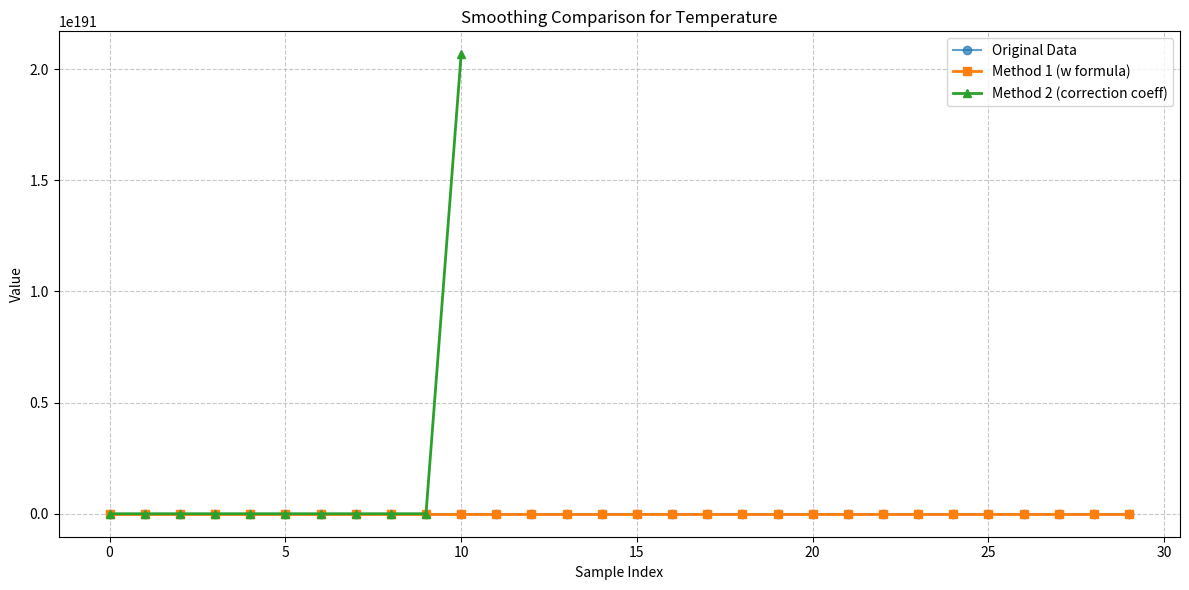

Write the Python code that produced this figure. (Note: this script raises an exception after producing the figure.)
import random
import numpy as np
import matplotlib.pyplot as plt

# =========================================================================
# CONFIGURATION PARAMETERS
# =========================================================================

# Sensor configuration (min, max values)
SENSORS = {
    "temperature": {"min": 20, "max": 28, "type": "minimization"},
    "humidity": {"min": 40, "max": 80, "type": "minimization"},
    "noise": {"min": 60, "max": 120, "type": "minimization"},
    "illumination": {"min": 400, "max": 900, "type": "maximization"}
}

# Cost per unit change for each sensor
COSTS = {
    "temperature": 40,
    "humidity": 25,
    "noise": 12,
    "illumination": 3
}

# Weights for each sensor in satisfaction calculation
WEIGHTS = {
    "temperature": 0.4,
    "humidity": 0.2,
    "noise": 0.1,
    "illumination": 0.3
}

# Smoothing parameters
ALPHA = 0.3  # Satisfaction weight
BETA = 0.7   # Energy weight
CORRECTION_COEFFICIENT = 0.2  # "x" in the algorithm

# =========================================================================
# SENSOR DATA PROCESSING FUNCTIONS
# =========================================================================

def generate_sensor_values(num_readings=30):
    """Generate random sensor readings within the configured ranges."""
    data = {}
    for sensor, config in SENSORS.items():
        min_val = config["min"]
        max_val = config["max"]
        # Generate random values within range, possibly exceeding slightly
        extended_min = min_val * 0.7
        extended_max = max_val * 1.3
        data[sensor] = [random.uniform(extended_min, extended_max) for _ in range(num_readings)]
    
    return data

def get_median_values(sensor_data):
    """Calculate the median value for each sensor's readings."""
    medians = {}
    for sensor, readings in sensor_data.items():
        medians[sensor] = np.median(readings)
    
    return medians

def get_test_scenarios():
    """Generate test scenarios for comparison."""
    scenarios = []
    
    # Generate test scenarios with values inside and outside ranges
    for _ in range(5):
        scenario = {}
        for sensor, config in SENSORS.items():
            min_val = config["min"]
            max_val = config["max"]
            range_width = max_val - min_val
            
            # 50% chance to be inside range, 50% outside
            if random.random() > 0.5:
                scenario[sensor] = random.uniform(min_val, max_val)
            else:
                # Outside range (either below min or above max)
                if random.random() > 0.5:
                    scenario[sensor] = random.uniform(min_val - range_width * 0.5, min_val)
                else:
                    scenario[sensor] = random.uniform(max_val, max_val + range_width * 0.5)
        
        scenarios.append(scenario)
    
    return scenarios

# =========================================================================
# SATISFACTION AND ENERGY COST CALCULATIONS
# =========================================================================

def calculate_satisfaction(sensor, current_value, recommended_value):
    """Calculate satisfaction level for a single sensor."""
    config = SENSORS[sensor]
    min_val = config["min"]
    max_val = config["max"]
    
    if config["type"] == "minimization":
        if current_value <= min_val:
            return 1.0  # Maximum satisfaction
        elif current_value >= max_val:
            return 0.0  # Minimum satisfaction
        else:
            # Decreases linearly from min to max
            return (max_val - current_value) / (max_val - min_val)
    
    else:  # maximization
        if current_value >= max_val:
            return 1.0  # Maximum satisfaction
        elif current_value <= min_val:
            return 0.0  # Minimum satisfaction
        else:
            # Increases linearly from min to max
            return (current_value - min_val) / (max_val - min_val)

def calculate_energy_cost(sensor, current_value, recommended_value):
    """Calculate energy cost to move from current to recommended value."""
    config = SENSORS[sensor]
    min_val = config["min"]
    max_val = config["max"]
    cost_per_unit = COSTS[sensor]
    
    if config["type"] == "minimization":
        # Energy calculations for minimization type sensors
        if current_value <= recommended_value:
            Eo = 0
        else:
            Eo = cost_per_unit + cost_per_unit * (current_value - recommended_value)
        
        if current_value <= min_val:
            Emin = 0
            Emax = 0
        else:
            Emin = 0
            Emax = cost_per_unit + cost_per_unit * (current_value - min_val)
    
    else:  # maximization
        # Energy calculations for maximization type sensors
        if current_value >= recommended_value:
            Eo = 0
        else:
            Eo = cost_per_unit + cost_per_unit * (recommended_value - current_value)
        
        if current_value >= max_val:
            Emin = 0
            Emax = 0
        else:
            Emax = cost_per_unit + cost_per_unit * (max_val - current_value)
            Emin = 0
    
    # Calculate normalized energy satisfaction
    if Emax == Emin:
        return 1.0  # No energy cost or maximum already achieved
    else:
        return 1.0 - ((Eo - Emin) / (Emax - Emin)) if Emax > Emin else 1.0

def calculate_overall_satisfaction(sensor_values, recommended_values, weights):
    """Calculate overall satisfaction based on all sensors and their weights."""
    total_satisfaction = 0
    
    for sensor, weight in weights.items():
        current = sensor_values[sensor]
        recommended = recommended_values[sensor]
        satisfaction = calculate_satisfaction(sensor, current, recommended)
        total_satisfaction += satisfaction * weight
        
    return total_satisfaction

def calculate_overall_energy_cost(sensor_values, recommended_values, weights):
    """Calculate overall energy cost based on all sensors."""
    total_energy_satisfaction = 0
    
    for sensor, weight in weights.items():
        current = sensor_values[sensor]
        recommended = recommended_values[sensor]
        energy_satisfaction = calculate_energy_cost(sensor, current, recommended)
        total_energy_satisfaction += energy_satisfaction * weight
        
    return total_energy_satisfaction

# =========================================================================
# SMOOTHING ALGORITHMS
# =========================================================================

class Smoother:
    def __init__(self, initial_value=0):
        self.smoothed_value = initial_value
        self.w = 0  # Weight factor
    
    def method1(self, real_value):
        """
        First smoothing method using the formula:
        w = (vReal - vSuavizado) / (vReal + vSuavizado)
        """
        if self.smoothed_value != 0:  # Avoid division by zero
            # Calculate weight based on real and smoothed values
            self.w = (real_value - self.smoothed_value) / (real_value + self.smoothed_value)
            
            # Update smoothed value using weight
            self.smoothed_value = self.smoothed_value + self.w * (real_value - self.smoothed_value)
        else:
            self.smoothed_value = real_value
            
        return self.smoothed_value
    
    def method2(self, real_value):
        """
        Second smoothing method using the formula:
        w = w + x (ValorReal - VaorSuavizado)
        where x is the correction coefficient
        """
        # Update weight using correction coefficient
        self.w = self.w + CORRECTION_COEFFICIENT * (real_value - self.smoothed_value)
        
        # Update smoothed value using weight
        self.smoothed_value = self.smoothed_value + self.w * (real_value - self.smoothed_value)
        
        return self.smoothed_value

def apply_both_methods(data_series):
    """
    Apply both smoothing methods to a series of data and return results for comparison
    """
    smoother1 = Smoother(data_series[0] if data_series else 0)
    smoother2 = Smoother(data_series[0] if data_series else 0)
    
    results_method1 = []
    results_method2 = []
    
    for value in data_series:
        smooth_val1 = smoother1.method1(value)
        smooth_val2 = smoother2.method2(value)
        
        results_method1.append(smooth_val1)
        results_method2.append(smooth_val2)
    
    return results_method1, results_method2

# =========================================================================
# VISUALIZATION FUNCTIONS
# =========================================================================

def plot_smoothing_comparison(original_data, method1_data, method2_data, title="Smoothing Methods Comparison"):
    """Plot comparison between original data and two smoothing methods."""
    plt.figure(figsize=(12, 6))
    
    x = np.arange(len(original_data))
    plt.plot(x, original_data, 'o-', label='Original Data', alpha=0.7)
    plt.plot(x, method1_data, 's-', label='Method 1 (w formula)', linewidth=2)
    plt.plot(x, method2_data, '^-', label='Method 2 (correction coeff)', linewidth=2)
    
    plt.xlabel('Sample Index')
    plt.ylabel('Value')
    plt.title(title)
    plt.legend()
    plt.grid(True, linestyle='--', alpha=0.7)
    
    plt.tight_layout()
    plt.savefig(f"/home/<user>/Escritorio/SE_PORTAFOLIO-DE-EVIDENCIAS_2025-_1-_EQ6/Unidad_02/{title.replace(' ', '_')}.png")
    plt.show()

def display_sensor_comparison(sensor_data, smoothed_data_method1, smoothed_data_method2):
    """Display comparison of original and smoothed data for each sensor."""
    for sensor in sensor_data:
        original = sensor_data[sensor]
        method1 = smoothed_data_method1[sensor]
        method2 = smoothed_data_method2[sensor]
        
        plot_smoothing_comparison(
            original, method1, method2, 
            f"Smoothing Comparison for {sensor.capitalize()}"
        )

def plot_satisfaction_levels(satisfaction_data, title="Satisfaction Levels"):
    """Plot satisfaction levels across scenarios."""
    scenarios = list(satisfaction_data.keys())
    satisfaction = [satisfaction_data[s] for s in scenarios]
    
    plt.figure(figsize=(10, 6))
    plt.bar(scenarios, satisfaction, color='skyblue', edgecolor='navy')
    plt.ylim(0, 1.0)
    plt.xlabel('Scenario')
    plt.ylabel('Satisfaction Level')
    plt.title(title)
    plt.grid(True, axis='y', linestyle='--', alpha=0.7)
    
    plt.tight_layout()
    plt.savefig(f"/home/<user>/Escritorio/SE_PORTAFOLIO-DE-EVIDENCIAS_2025-_1-_EQ6/Unidad_02/{title.replace(' ', '_')}.png")
    plt.show()

# =========================================================================
# MAIN EXECUTION FUNCTIONS
# =========================================================================

def process_sensor_data_with_smoothing():
    """Process sensor data using both smoothing methods and compare."""
    print("Generating sensor data...")
    raw_sensor_data = generate_sensor_values(num_readings=30)
    
    # Apply both smoothing methods to each sensor's data
    smoothed_data_method1 = {}
    smoothed_data_method2 = {}
    
    for sensor, data in raw_sensor_data.items():
        method1_results, method2_results = apply_both_methods(data)
        smoothed_data_method1[sensor] = method1_results
        smoothed_data_method2[sensor] = method2_results
    
    # Visualize results
    display_sensor_comparison(raw_sensor_data, smoothed_data_method1, smoothed_data_method2)
    
    # Get median values from original and smoothed data
    original_medians = get_median_values(raw_sensor_data)
    smoothed_medians1 = get_median_values(smoothed_data_method1)
    smoothed_medians2 = get_median_values(smoothed_data_method2)
    
    print("\nOriginal Median Values:")
    for sensor, value in original_medians.items():
        print(f"{sensor.capitalize()}: {value:.2f}")
    
    print("\nSmoothed Median Values (Method 1):")
    for sensor, value in smoothed_medians1.items():
        print(f"{sensor.capitalize()}: {value:.2f}")
    
    print("\nSmoothed Median Values (Method 2):")
    for sensor, value in smoothed_medians2.items():
        print(f"{sensor.capitalize()}: {value:.2f}")
    
    return raw_sensor_data, smoothed_data_method1, smoothed_data_method2

def evaluate_scenarios():
    """Evaluate satisfaction and energy costs for different scenarios."""
    scenarios = get_test_scenarios()
    
    # Define a set of recommended values (Vo) for each scenario
    recommended_values = []
    for scenario in scenarios:
        rec_values = {}
        for sensor, value in scenario.items():
            config = SENSORS[sensor]
            # Generate a recommended value within sensor's min-max range
            rec_values[sensor] = np.clip(
                value * np.random.uniform(0.85, 1.15),  # Vary by +/- 15%
                config["min"],
                config["max"]
            )
        recommended_values.append(rec_values)
    
    # Calculate satisfaction and energy costs
    results = {}
    for i, (current, recommended) in enumerate(zip(scenarios, recommended_values)):
        satisfaction = calculate_overall_satisfaction(current, recommended, WEIGHTS)
        energy_cost = calculate_overall_energy_cost(current, recommended, WEIGHTS)
        
        # Combined objective function
        objective = ALPHA * satisfaction + BETA * energy_cost
        
        results[f"Scenario {i+1}"] = objective
        
        print(f"\nScenario {i+1}:")
        print(f"Current values: {current}")
        print(f"Recommended values: {recommended}")
        print(f"Satisfaction: {satisfaction:.4f}")
        print(f"Energy cost satisfaction: {energy_cost:.4f}")
        print(f"Objective function (α={ALPHA}, β={BETA}): {objective:.4f}")
    
    # Visualize results
    plot_satisfaction_levels(results, "Objective Function by Scenario")
    
    return scenarios, recommended_values, results

def main():
    print("=" * 80)
    print("UNIDAD 02 PROJECT: SENSOR DATA PROCESSING AND SMOOTHING")
    print("=" * 80)
    
    # Process sensor data with smoothing
    print("\n--- Part 1: Smoothing Sensor Data ---")
    raw_data, smoothed1, smoothed2 = process_sensor_data_with_smoothing()
    
    # Evaluate scenarios
    print("\n--- Part 2: Evaluating Satisfaction and Energy Costs ---")
    scenarios, recommendations, results = evaluate_scenarios()
    
    print("\nProject execution completed successfully!")

if __name__ == "__main__":
    main()
